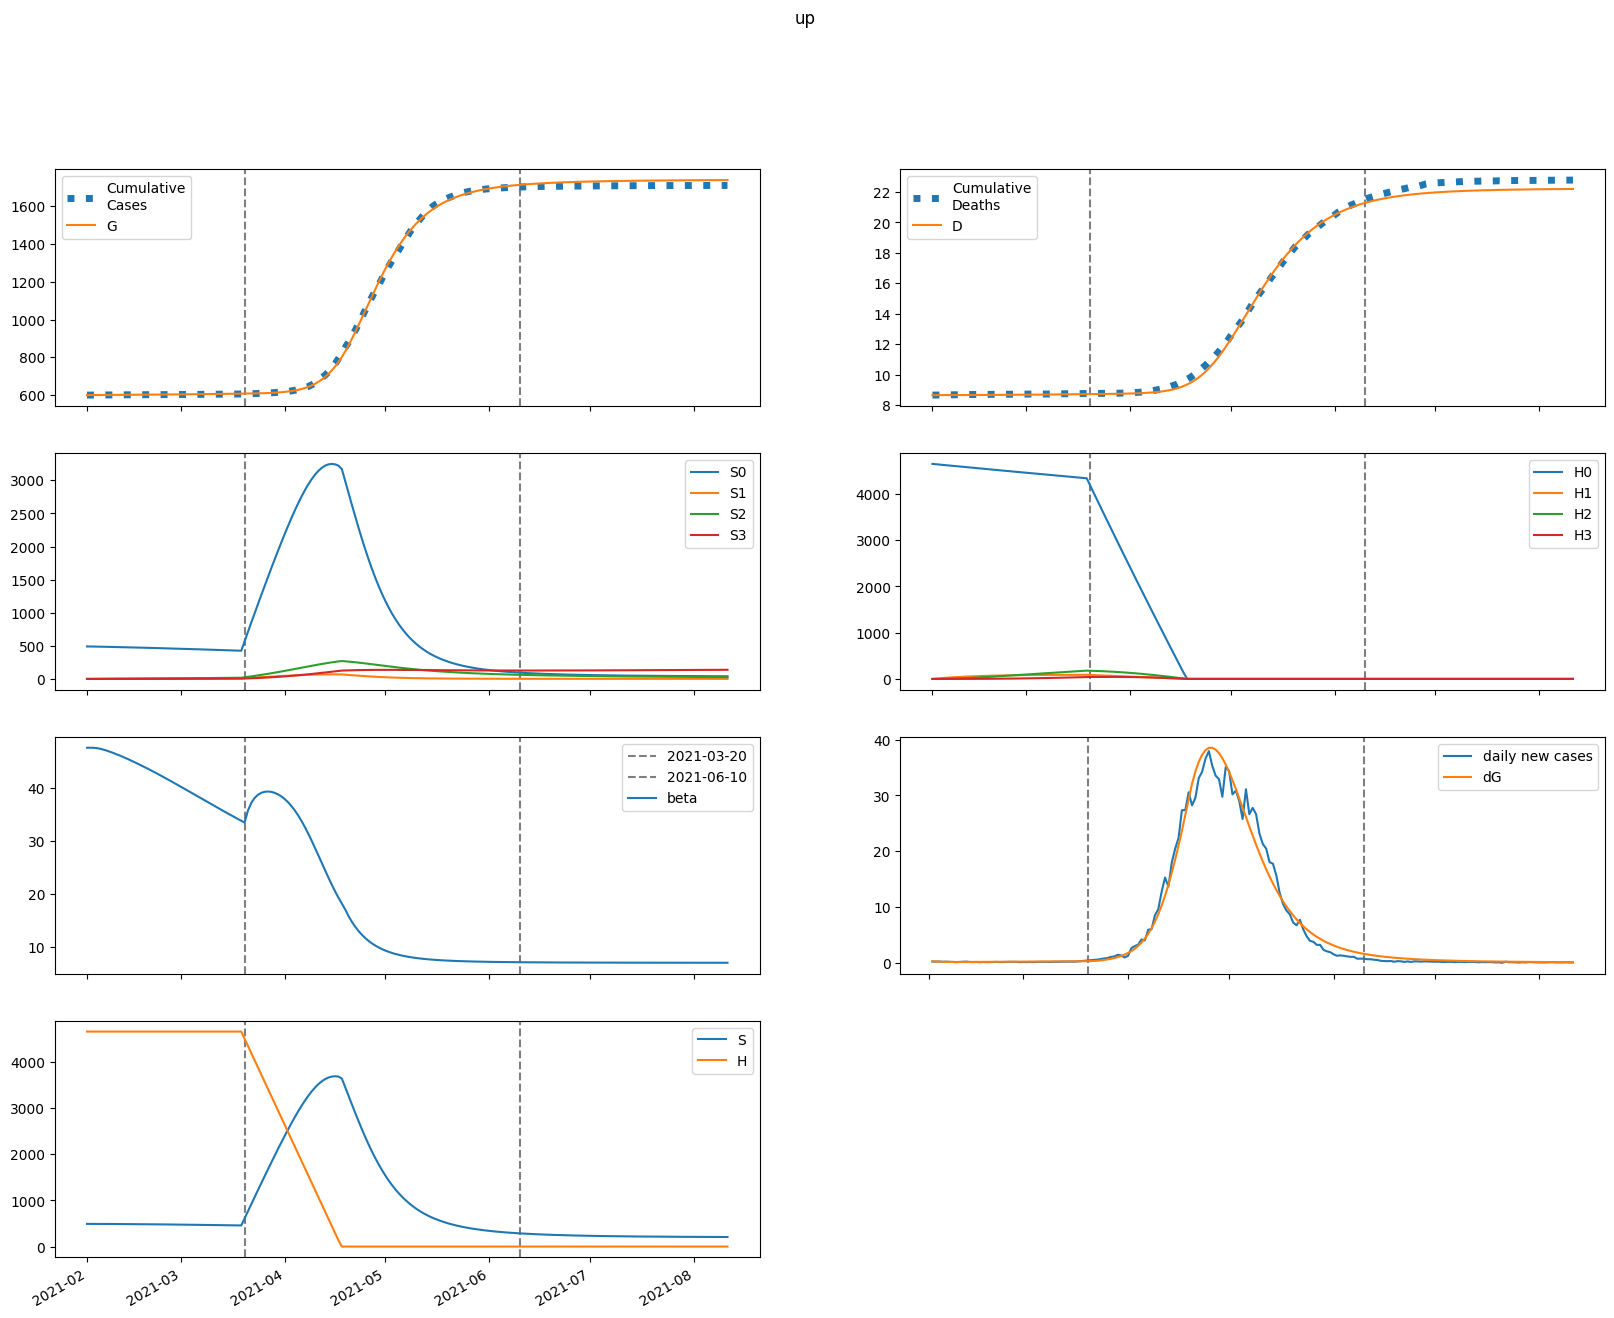

Source data for this figure (header and first rows):
series, 2021-02-01, 2021-02-02, 2021-02-03, 2021-02-04, 2021-02-05, 2021-02-06, 2021-02-07, 2021-02-08, 2021-02-09, 2021-02-10, 2021-02-11, 2021-02-12, 2021-02-13, 2021-02-14, 2021-02-15, 2021-02-16, 2021-02-17, 2021-02-18, 2021-02-19, 2021-02-20, 2021-02-21, 2021-02-22, 2021-02-23
S, 490887, 490883, 490758, 490542, 490259, 489923, 489546, 489133, 488692, 488224, 487732, 487218, 486683, 486127, 485550, 484953, 484337, 483700, 483043, 482365, 481668, 480950, 480212
E, 5176, 4145, 3441, 2968, 2658, 2462, 2348, 2290, 2274, 2287, 2321, 2371, 2432, 2502, 2578, 2659, 2744, 2832, 2923, 3016, 3110, 3206, 3302
I, 8.55, 246, 411.9, 528.5, 611.6, 671.9, 717.1, 752.4, 781.5, 806.9, 830.3, 852.9, 875.6, 898.7, 922.7, 947.8, 974, 1002, 1030, 1060, 1092, 1124, 1158
A, 28.59, 824.3, 1429, 1902, 2282, 2600, 2874, 3120, 3347, 3562, 3771, 3977, 4182, 4388, 4597, 4809, 5025, 5245, 5470, 5700, 5935, 6175, 6420
IH, 0.0, 0.5256, 15.4, 33.43, 50.09, 63.97, 74.98, 83.55, 90.24, 95.55, 99.91, 103.6, 107, 110.2, 113.2, 116.3, 119.5, 122.8, 126.2, 129.8, 133.5, 137.4, 141.4
IN, 0.342, 0.6629, 10.46, 26.29, 45.8, 67.43, 90.13, 113.2, 136.3, 159.1, 181.6, 203.5, 225, 246.1, 266.8, 287.2, 307.3, 327.3, 347.1, 366.8, 386.5, 406.2, 426
D, 8658, 8658, 8658, 8658, 8658, 8659, 8660, 8660, 8661, 8662, 8663, 8664, 8665, 8666, 8667, 8668, 8669, 8670, 8671, 8672, 8673, 8675, 8676
R, 0.0, 1.171, 34.62, 99.91, 193.5, 311.4, 449.9, 605.9, 777.2, 962.2, 1160, 1369, 1590, 1822, 2064, 2318, 2584, 2860, 3149, 3449, 3761, 4086, 4423
G, 600299, 600537, 600728, 600887, 601023, 601146, 601259, 601367, 601473, 601577, 601683, 601789, 601899, 602011, 602126, 602244, 602367, 602493, 602624, 602758, 602897, 603040, 603188
H, 4650338, 4650338, 4650338, 4650338, 4650338, 4650338, 4650338, 4650338, 4650338, 4650338, 4650338, 4650338, 4650338, 4650338, 4650338, 4650338, 4650338, 4650338, 4650338, 4650338, 4650338, 4650338, 4650338
S0, 490887, 490147, 489287, 488338, 487324, 486260, 485156, 484020, 482857, 481670, 480462, 479234, 477988, 476724, 475442, 474142, 472826, 471492, 470140, 468772, 467386, 465984, 464564
E0, 5176, 4145, 3441, 2968, 2656, 2459, 2342, 2283, 2264, 2274, 2306, 2352, 2410, 2476, 2549, 2626, 2707, 2791, 2878, 2967, 3057, 3148, 3241
I0, 8.55, 246, 411.9, 528.5, 611.5, 671.8, 716.8, 751.9, 780.7, 805.7, 828.7, 850.7, 872.7, 895.1, 918.3, 942.4, 967.7, 994.2, 1022, 1051, 1081, 1112, 1144
A0, 28.59, 824.3, 1429, 1902, 2282, 2599, 2873, 3118, 3344, 3558, 3765, 3969, 4171, 4374, 4580, 4788, 4999, 5215, 5435, 5660, 5889, 6122, 6361
IH0, 0.0, 0.5256, 15.4, 33.43, 50.09, 63.96, 74.97, 83.53, 90.2, 95.48, 99.8, 103.5, 106.8, 109.9, 112.9, 115.9, 118.9, 122.1, 125.4, 128.8, 132.4, 136.1, 140
IN0, 0.342, 0.6629, 10.46, 26.29, 45.8, 67.43, 90.12, 113.2, 136.3, 159.1, 181.5, 203.4, 224.8, 245.8, 266.4, 286.6, 306.6, 326.3, 345.9, 365.3, 384.7, 404.1, 423.6
D0, 8658, 8658, 8658, 8658, 8658, 8659, 8660, 8660, 8661, 8662, 8663, 8664, 8665, 8666, 8667, 8668, 8669, 8670, 8671, 8672, 8673, 8675, 8676
R0, 0.0, 1.171, 34.62, 99.91, 193.5, 311.4, 449.9, 605.8, 777, 961.9, 1159, 1368, 1588, 1820, 2062, 2315, 2579, 2855, 3141, 3439, 3750, 4072, 4406
G0, 600299, 600537, 600728, 600887, 601023, 601146, 601259, 601367, 601472, 601576, 601681, 601787, 601895, 602006, 602120, 602237, 602358, 602483, 602611, 602744, 602881, 603021, 603166
H0, 4650338, 4643363, 4636398, 4629443, 4622499, 4615565, 4608642, 4601729, 4594826, 4587934, 4581052, 4574181, 4567319, 4560468, 4553628, 4546797, 4539977, 4533167, 4526367, 4519578, 4512799, 4506029, 4499270
S1, 0.0, 736.3, 1419, 2050, 2635, 3175, 3675, 4137, 4563, 4957, 5320, 5655, 5963, 6247, 6508, 6748, 6968, 7170, 7355, 7524, 7679, 7820, 7948
E1, 0.0, 0.0, 0.1881, 0.7729, 1.802, 3.248, 5.048, 7.136, 9.45, 11.94, 14.55, 17.26, 20.04, 22.87, 25.74, 28.63, 31.53, 34.45, 37.37, 40.28, 43.2, 46.11, 49
I1, 0.0, 0.0, 0.0, 0.00866, 0.04337, 0.122, 0.2591, 0.4652, 0.7466, 1.106, 1.543, 2.057, 2.643, 3.297, 4.016, 4.793, 5.625, 6.506, 7.432, 8.398, 9.401, 10.44, 11.5
A1, 0.0, 0.0, 0.0, 0.02896, 0.1468, 0.4184, 0.9015, 1.642, 2.675, 4.022, 5.698, 7.71, 10.06, 12.74, 15.75, 19.08, 22.72, 26.66, 30.89, 35.4, 40.18, 45.21, 50.49
IH1, 0.0, 0.0, 0.0, 0.0, 0.0005324, 0.002946, 0.009048, 0.02069, 0.03949, 0.06669, 0.1031, 0.1492, 0.205, 0.2704, 0.345, 0.4285, 0.5203, 0.6197, 0.7262, 0.8392, 0.9581, 1.082, 1.211
IN1, 0.0, 0.0, 0.0, 0.0, 0.0003464, 0.00206, 0.00681, 0.01675, 0.03432, 0.06206, 0.1025, 0.1578, 0.2303, 0.3218, 0.4338, 0.5675, 0.7241, 0.9043, 1.109, 1.337, 1.59, 1.868, 2.17
D1, 0.0, 0.0, 0.0, 0.0, 0.0, 4.961371963109942e-06, 3.241752702587868e-05, 0.0001167, 0.0003096, 0.0006776, 0.001299, 0.00226, 0.00365, 0.00556, 0.00808, 0.0113, 0.01529, 0.02014, 0.02591, 0.03268, 0.0405, 0.04943, 0.05951
R1, 0.0, 0.0, 0.0, 0.0, 0.001165, 0.007338, 0.02566, 0.06655, 0.1433, 0.2713, 0.4679, 0.7514, 1.141, 1.655, 2.312, 3.133, 4.134, 5.335, 6.751, 8.399, 10.3, 12.45, 14.89
G1, 0.0, 0.0, 0.0, 0.00866, 0.04424, 0.1272, 0.2768, 0.5092, 0.8378, 1.273, 1.822, 2.492, 3.287, 4.21, 5.263, 6.448, 7.766, 9.218, 10.8, 12.52, 14.38, 16.37, 18.49
H1, 0.0, 6976, 13442, 19437, 24993, 30141, 34912, 39331, 43424, 47215, 50724, 53972, 56979, 59760, 62332, 64710, 66908, 68939, 70814, 72546, 74143, 75617, 76974
S2, 0.0, 0.0, 52.58, 153.2, 297.7, 482.2, 703, 956.7, 1240, 1551, 1885, 2242, 2618, 3011, 3420, 3842, 4276, 4720, 5173, 5633, 6100, 6572, 7048
E2, 0.0, 0.0, 0.0, 0.008074, 0.03743, 0.1014, 0.2113, 0.3764, 0.604, 0.8995, 1.267, 1.711, 2.234, 2.838, 3.525, 4.298, 5.158, 6.107, 7.145, 8.274, 9.494, 10.81, 12.21
I2, 0.0, 0.0, 0.0, 0.0, 0.0003718, 0.002058, 0.006516, 0.01558, 0.03133, 0.05596, 0.0917, 0.1407, 0.2052, 0.2873, 0.3888, 0.5116, 0.6576, 0.8284, 1.026, 1.25, 1.505, 1.789, 2.105
A2, 0.0, 0.0, 0.0, 0.0, 0.001243, 0.006956, 0.02228, 0.05392, 0.1097, 0.1983, 0.3288, 0.5107, 0.7536, 1.067, 1.461, 1.945, 2.529, 3.221, 4.032, 4.97, 6.043, 7.262, 8.634
IH2, 0.0, 0.0, 0.0, 0.0, 0.0, 2.2854147607839246e-05, 0.0001385, 0.0004735, 0.001207, 0.002562, 0.004789, 0.008158, 0.01295, 0.01943, 0.02789, 0.03858, 0.05176, 0.06768, 0.08655, 0.1086, 0.134, 0.1631, 0.1958
IN2, 0.0, 0.0, 0.0, 0.0, 0.0, 1.4870435357706262e-05, 9.625182249888574e-05, 0.0003509, 0.0009525, 0.002147, 0.004252, 0.007657, 0.01281, 0.02023, 0.03047, 0.04413, 0.06186, 0.08434, 0.1123, 0.1463, 0.1873, 0.2359, 0.2928
D2, 0.0, 0.0, 0.0, 0.0, 0.0, 0.0, 2.1298198616752583e-07, 1.5038785463697074e-06, 5.916258363834071e-06, 1.7166680219602865e-05, 4.104077709007892e-05, 8.567052782524484e-05, 0.0001617, 0.0002824, 0.0004635, 0.0007234, 0.001083, 0.001565, 0.002196, 0.003003, 0.004015, 0.005264, 0.006784
R2, 0.0, 0.0, 0.0, 0.0, 0.0, 5.000615564151539e-05, 0.0003414, 0.001308, 0.003718, 0.008751, 0.01805, 0.03376, 0.05857, 0.09568, 0.1489, 0.2225, 0.3214, 0.451, 0.6172, 0.8265, 1.086, 1.403, 1.785
G2, 0.0, 0.0, 0.0, 0.0, 0.0003718, 0.002095, 0.006762, 0.01649, 0.03382, 0.06163, 0.103, 0.1614, 0.2402, 0.343, 0.4737, 0.636, 0.8339, 1.071, 1.353, 1.682, 2.063, 2.5, 2.997
H2, 0.0, 0.0, 498.3, 1452, 2824, 4575, 6674, 9088, 11789, 14750, 17947, 21357, 24958, 28730, 32657, 36720, 40905, 45198, 49584, 54052, 58590, 63188, 67837
S3, 0.0, 0.0, 0.0, 0.6259, 2.45, 5.993, 11.73, 20.1, 31.48, 46.23, 64.68, 87.1, 113.8, 144.9, 180.7, 221.3, 267, 317.8, 373.9, 435.3, 502.2, 574.6, 652.7
E3, 0.0, 0.0, 0.0, 0.0, 7.22925656118299e-05, 0.0003936, 0.00124, 0.002969, 0.00601, 0.01085, 0.01801, 0.02807, 0.04166, 0.05942, 0.08204, 0.1103, 0.1448, 0.1865, 0.2362, 0.2946, 0.3626, 0.4411, 0.531
I3, 0.0, 0.0, 0.0, 0.0, 0.0, 3.3285403644520664e-06, 2.1111694395906913e-05, 7.604338367014785e-05, 0.000205, 0.000461, 0.0009136, 0.00165, 0.002775, 0.004412, 0.0067, 0.009797, 0.01388, 0.01914, 0.02579, 0.03404, 0.04415, 0.05636, 0.07096
A3, 0.0, 0.0, 0.0, 0.0, 0.0, 1.1129972757913916e-05, 7.127497153467818e-05, 0.0002593, 0.000706, 0.001603, 0.003208, 0.005852, 0.009938, 0.01595, 0.02446, 0.03611, 0.05163, 0.07185, 0.09767, 0.1301, 0.1702, 0.2192, 0.2783
IH3, 0.0, 0.0, 0.0, 0.0, 0.0, 0.0, 2.0462333745572966e-07, 1.4055724300518798e-06, 5.414751796698312e-06, 1.545598785270493e-05, 3.647506561517839e-05, 7.536348103765732e-05, 0.0001411, 0.0002449, 0.0004001, 0.0006225, 0.00093, 0.001343, 0.001884, 0.002577, 0.003449, 0.00453, 0.00585
IN3, 0.0, 0.0, 0.0, 0.0, 0.0, 0.0, 1.3314161457808267e-07, 9.693653710294527e-07, 3.951078410496309e-06, 1.1908363372232472e-05, 2.960983709694758e-05, 6.431878904209477e-05, 0.0001263, 0.0002295, 0.0003918, 0.0006355, 0.000988, 0.001482, 0.002156, 0.003054, 0.004226, 0.005731, 0.00763
D3, 0.0, 0.0, 0.0, 0.0, 0.0, 0.0, 0.0, 1.9069223484231086e-09, 1.500570918535071e-08, 6.546677262354295e-08, 2.095039534248565e-07, 5.494217685021872e-07, 1.2517478473970842e-06, 2.5667651724571077e-06, 4.848922677419433e-06, 8.577751334580007e-06, 1.4379023581767963e-05, 2.304596520689222e-05, 3.5560368041898144e-05, 5.311346868905799e-05, 7.712646171188303e-05, 0.0001093, 0.0001515
R3, 0.0, 0.0, 0.0, 0.0, 0.0, 0.0, 4.477273288104475e-07, 3.418155650604371e-06, 1.4559665153743812e-05, 4.571810617752572e-05, 0.0001181, 0.0002659, 0.0005403, 0.001013, 0.001783, 0.002977, 0.004758, 0.007327, 0.01093, 0.01587, 0.02249, 0.0312, 0.04247
G3, 0.0, 0.0, 0.0, 0.0, 0.0, 3.3285403644520664e-06, 2.1449459347940724e-05, 7.852346617408547e-05, 0.0002152, 0.000492, 0.0009913, 0.00182, 0.003113, 0.005031, 0.007767, 0.01154, 0.01662, 0.02329, 0.03188, 0.04275, 0.05631, 0.07301, 0.09332
H3, 0.0, 0.0, 0.0, 5.932, 23.22, 56.84, 111.3, 190.7, 298.9, 439.3, 614.9, 828.5, 1083, 1380, 1722, 2111, 2548, 3035, 3573, 4163, 4807, 5504, 6256
beta, 47.69, 47.69, 47.69, 47.61, 47.49, 47.32, 47.12, 46.9, 46.67, 46.42, 46.15, 45.88, 45.6, 45.31, 45.01, 44.71, 44.39, 44.08, 43.76, 43.43, 43.1, 42.76, 42.42
